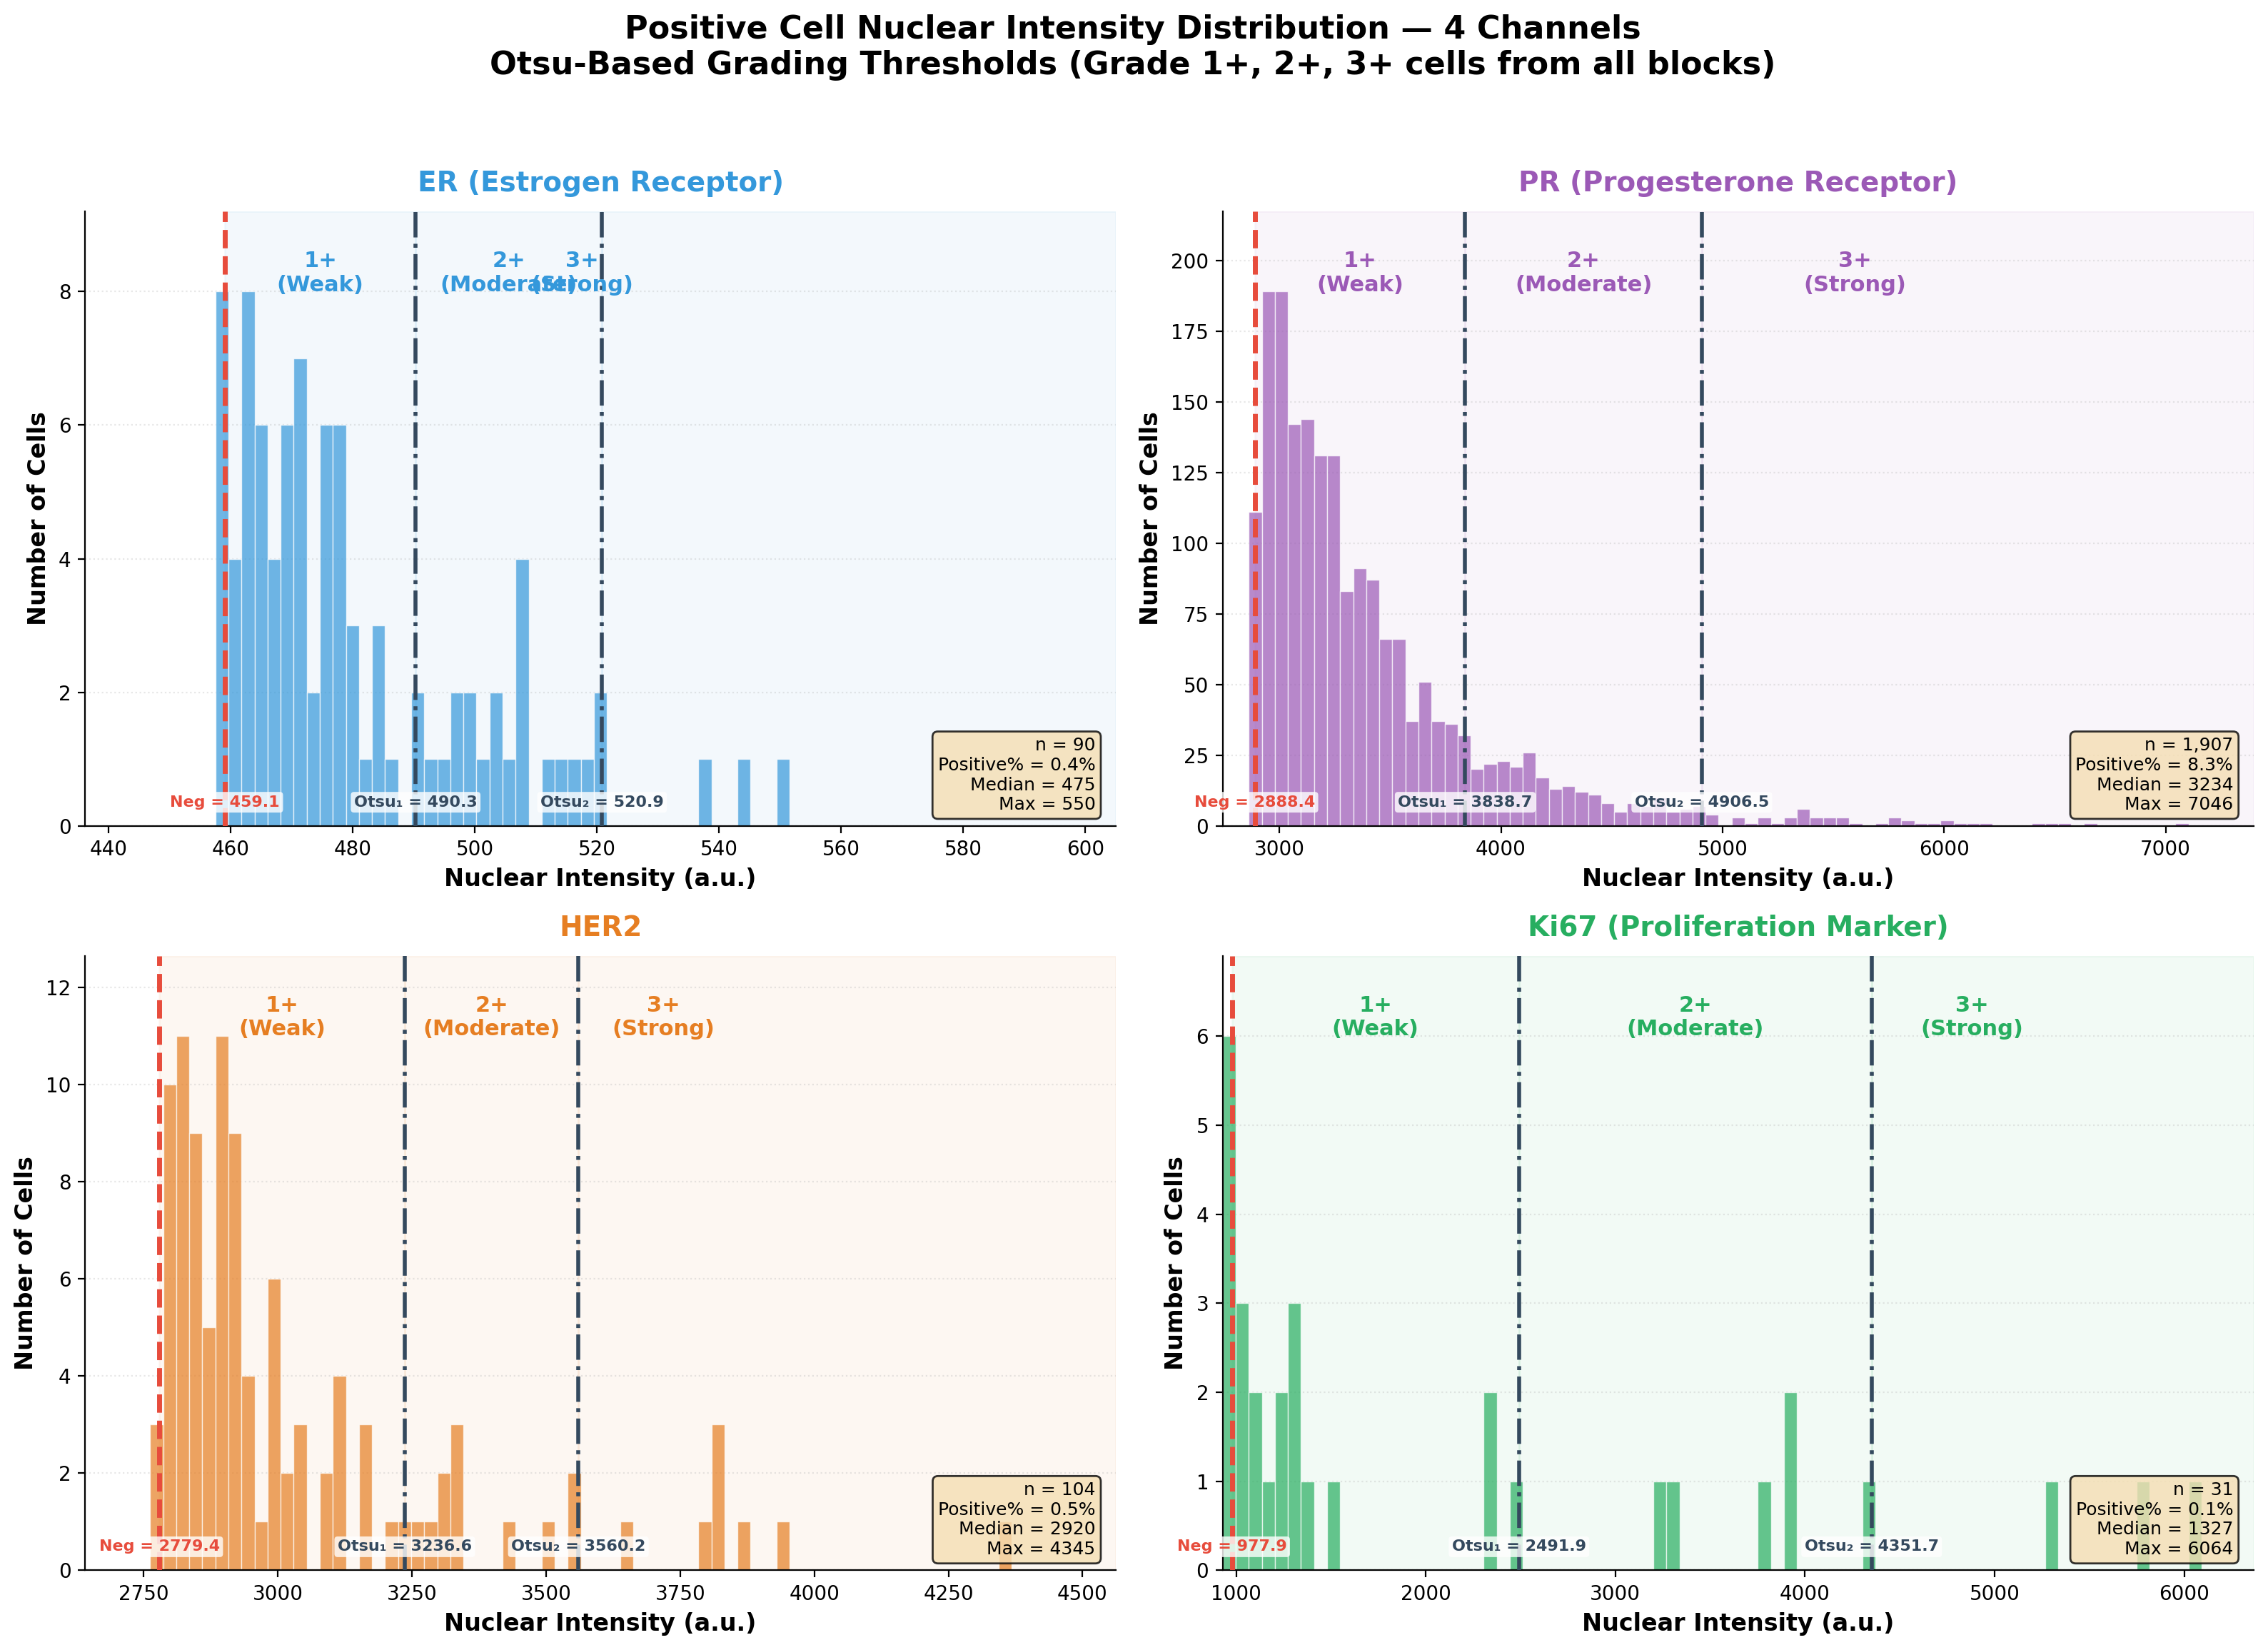

The Python source for this figure:
"""
Positive Cells - 4-Channel Intensity Comparison
Similar layout to negative_control_intensity_histograms.png but for positive cells (grade >= 1)
Using Otsu-based universal thresholds across all blocks
"""

import numpy as np
import pandas as pd
import matplotlib.pyplot as plt
import matplotlib.patches as mpatches
from pathlib import Path
import sys

# Fix Windows console encoding
if sys.platform == 'win32':
    sys.stdout.reconfigure(encoding='utf-8')
    sys.stderr.reconfigure(encoding='utf-8')

# ==================== Paths ====================
BASE_DIR = Path(r"d:\Try_munan\FYP_LAST")
RESULTS_DIR = BASE_DIR / "results"
SEG_DIR = RESULTS_DIR / "segmentation"
OUTPUT_DIR = RESULTS_DIR / "figures"
OUTPUT_DIR.mkdir(parents=True, exist_ok=True)

# All blocks with graded data
ALL_BLOCKS = ["A1", "A8", "D1", "E10", "G1", "H2", "H10", "J10"]

# Universal Otsu Thresholds (from A1 expression_statistics_universal.csv)
# These are computed from positive blocks (blocks with known high expression)
THRESHOLDS = {
    'ER':   {'neg': 459.09,   'otsu1': 490.31,  'otsu2': 520.85},
    'PR':   {'neg': 2888.38, 'otsu1': 3838.67,  'otsu2': 4906.54},
    'HER2': {'neg': 2779.41, 'otsu1': 3236.58,  'otsu2': 3560.20},
    'Ki67': {'neg': 977.92,  'otsu1': 2491.89,  'otsu2': 4351.70},
}

# Color scheme (matching HER2_otsu_grading_illustration_v2.py)
COLORS = {
    'ER':   '#3498DB',   # Blue
    'PR':   '#9B59B6',   # Purple
    'HER2': '#E67E22',   # Orange
    'Ki67': '#27AE60',   # Green
}
COLOR_NEG_LINE = '#E74C3C'   # Red - negative threshold
COLOR_OTSU_LINE = '#34495E'  # Dark gray - Otsu thresholds


def load_positive_cells():
    """Load all positive cells (grade >= 1) from universal graded files"""
    all_data = []
    
    for block in ALL_BLOCKS:
        csv_path = SEG_DIR / block / f"{block}_features_graded_universal.csv"
        if not csv_path.exists():
            continue
        
        df = pd.read_csv(csv_path)
        
        # Select relevant columns
        cols = ['cell_label', 
                'ER_nuc_mean', 'ER_nuc_grade',
                'PR_nuc_mean', 'PR_nuc_grade',
                'HER2_nuc_mean', 'HER2_nuc_grade',
                'Ki67_nuc_mean', 'Ki67_nuc_grade']
        
        available_cols = [c for c in cols if c in df.columns]
        block_df = df[available_cols].copy()
        block_df['block'] = block  # Add block identifier
        all_data.append(block_df)
    
    if not all_data:
        return None
    
    return pd.concat(all_data, ignore_index=True)


def plot_channel(ax, data, channel, thresholds, color):
    """Plot intensity histogram for one channel with Otsu threshold zones"""
    
    # Filter positive cells (grade >= 1)
    intensities = data[data[f'{channel}_nuc_grade'] >= 1][f'{channel}_nuc_mean'].dropna()
    intensities = intensities[intensities > 0].copy()
    
    if len(intensities) == 0:
        ax.text(0.5, 0.5, f'No positive cells\nfor {channel}',
                ha='center', va='center', fontsize=12, transform=ax.transAxes)
        return
    
    neg_thresh = thresholds['neg']
    otsu1 = thresholds['otsu1']
    otsu2 = thresholds['otsu2']
    
    # X-axis range: start from negative threshold, not 0
    x_min = neg_thresh * 0.95  # Start slightly before threshold
    x_max = max(intensities.max() * 1.05, otsu2 * 1.2)
    x_max = min(x_max, intensities.max() * 1.1)
    
    # Draw histogram - filter to show only >= neg_thresh
    filtered_intensities = intensities[intensities >= neg_thresh].copy()
    if len(filtered_intensities) == 0:
        ax.text(0.5, 0.5, f'No cells >= threshold\nfor {channel}',
                ha='center', va='center', fontsize=12, transform=ax.transAxes)
        return
    
    bins = np.linspace(x_min, x_max, 80)
    counts, bin_edges, patches = ax.hist(filtered_intensities, bins=bins, alpha=0.0,
                                         edgecolor='white', linewidth=0.5)
    
    # Color each bin by grade zone (grade 1+, 2+, 3+ only)
    for i, (count, patch) in enumerate(zip(counts, patches)):
        if count == 0:
            continue
        bin_center = (bin_edges[i] + bin_edges[i + 1]) / 2
        
        if bin_center < otsu1:
            patch.set_facecolor(color)
            patch.set_alpha(0.7)
        elif bin_center < otsu2:
            patch.set_facecolor(color)
            patch.set_alpha(0.7)
        else:
            patch.set_facecolor(color)
            patch.set_alpha(0.7)
    
    # Background color zones (for grade 1+, 2+, 3+ regions only)
    ax.axvspan(neg_thresh, otsu1, alpha=0.06, color=color, zorder=0)
    ax.axvspan(otsu1, otsu2, alpha=0.06, color=color, zorder=0)
    ax.axvspan(otsu2, x_max, alpha=0.06, color=color, zorder=0)
    
    # Threshold lines - with labels
    ax.axvline(neg_thresh, color=COLOR_NEG_LINE, linestyle='--', linewidth=2.5, zorder=10)
    ax.axvline(otsu1, color=COLOR_OTSU_LINE, linestyle='-.', linewidth=2.0, zorder=10)
    ax.axvline(otsu2, color=COLOR_OTSU_LINE, linestyle='-.', linewidth=2.0, zorder=10)
    
    # Grade labels on top (foreground layer - high zorder to avoid being covered)
    y_max = max(counts) * 1.15 if len(counts) > 0 else 1
    
    # Calculate vertical positions
    grade_y = y_max * 0.90
    
    # Grade 1+ label (left of otsu1)
    ax.text((neg_thresh + otsu1) / 2, grade_y, '1+\n(Weak)', ha='center', va='center',
            fontsize=11, fontweight='bold', color=color, zorder=15)
    
    # Grade 2+ label (between otsu1 and otsu2)
    ax.text((otsu1 + otsu2) / 2, grade_y, '2+\n(Moderate)', ha='center', va='center',
            fontsize=11, fontweight='bold', color=color, zorder=15)
    
    # Grade 3+ label (right of otsu2)
    ax.text((otsu2 + x_max * 0.85) / 2, grade_y, '3+\n(Strong)', ha='center', va='center',
            fontsize=11, fontweight='bold', color=color, zorder=15)
    
    # Add threshold value annotations on top of threshold lines
    # 1+/2+ boundary (Otsu 1)
    ax.annotate(f'Otsu₁ = {otsu1:.1f}', 
                xy=(otsu1, y_max * 0.15), 
                xytext=(otsu1, y_max * 0.05),
                ha='center', va='top',
                fontsize=8, color=COLOR_OTSU_LINE,
                fontweight='bold', zorder=20,
                bbox=dict(boxstyle='round,pad=0.2', facecolor='white', alpha=0.8, edgecolor='none'))
    
    # 2+/3+ boundary (Otsu 2) - positioned to avoid being covered
    ax.annotate(f'Otsu₂ = {otsu2:.1f}', 
                xy=(otsu2, y_max * 0.15), 
                xytext=(otsu2, y_max * 0.05),
                ha='center', va='top',
                fontsize=8, color=COLOR_OTSU_LINE,
                fontweight='bold', zorder=20,
                bbox=dict(boxstyle='round,pad=0.2', facecolor='white', alpha=0.8, edgecolor='none'))
    
    # Negative threshold annotation
    ax.annotate(f'Neg = {neg_thresh:.1f}', 
                xy=(neg_thresh, y_max * 0.15), 
                xytext=(neg_thresh, y_max * 0.05),
                ha='center', va='top',
                fontsize=8, color=COLOR_NEG_LINE,
                fontweight='bold', zorder=20,
                bbox=dict(boxstyle='round,pad=0.2', facecolor='white', alpha=0.8, edgecolor='none'))
    
    # Axis labels
    channel_full = {
        'ER': 'ER (Estrogen Receptor)',
        'PR': 'PR (Progesterone Receptor)',
        'HER2': 'HER2',
        'Ki67': 'Ki67 (Proliferation Marker)'
    }
    ax.set_xlabel('Nuclear Intensity (a.u.)', fontsize=12, fontweight='bold')
    ax.set_ylabel('Number of Cells', fontsize=12, fontweight='bold')
    ax.set_title(f'{channel_full[channel]}', fontsize=14, fontweight='bold', pad=10, color=color)
    
    # Statistics box (moved to bottom-right to avoid overlap)
    n_total = len(data) if f'{channel}_nuc_grade' in data.columns else 0
    n_pos = len(intensities)
    pct = n_pos / n_total * 100 if n_total > 0 else 0
    textstr = (f'n = {n_pos:,}\n'
               f'Positive% = {pct:.1f}%\n'
               f'Median = {intensities.median():.0f}\n'
               f'Max = {intensities.max():.0f}')
    props = dict(boxstyle='round', facecolor='wheat', alpha=0.8)
    ax.text(0.98, 0.02, textstr, transform=ax.transAxes, fontsize=9,
            verticalalignment='bottom', horizontalalignment='right', bbox=props)
    
    ax.set_xlim(x_min, x_max)
    ax.set_ylim(0, y_max)
    ax.grid(axis='y', alpha=0.3, linestyle=':', linewidth=0.8)
    ax.set_axisbelow(True)
    ax.spines['top'].set_visible(False)
    ax.spines['right'].set_visible(False)


def main():
    print("=" * 70)
    print("Positive Cells 4-Channel Intensity Comparison")
    print("=" * 70)
    
    print("\n[1] Loading positive cell data from universal graded files...")
    df = load_positive_cells()
    if df is None:
        print("  [ERROR] No data found!")
        return
    print(f"    Total blocks loaded: {df['block'].nunique()}")
    print(f"    Total cells: {len(df):,}")
    
    print("\n[2] Generating figure...")
    
    fig, axes = plt.subplots(2, 2, figsize=(16, 12))
    fig.suptitle('Positive Cell Nuclear Intensity Distribution — 4 Channels\n'
                 'Otsu-Based Grading Thresholds (Grade 1+, 2+, 3+ cells from all blocks)',
                 fontsize=16, fontweight='bold', y=0.98)
    
    # ER (top-left)
    plot_channel(axes[0, 0], df, 'ER', THRESHOLDS['ER'], COLORS['ER'])
    
    # PR (top-right)
    plot_channel(axes[0, 1], df, 'PR', THRESHOLDS['PR'], COLORS['PR'])
    
    # HER2 (bottom-left)
    plot_channel(axes[1, 0], df, 'HER2', THRESHOLDS['HER2'], COLORS['HER2'])
    
    # Ki67 (bottom-right)
    plot_channel(axes[1, 1], df, 'Ki67', THRESHOLDS['Ki67'], COLORS['Ki67'])
    
    plt.tight_layout(rect=[0, 0.02, 1, 0.95])
    
    # Save
    output_path = OUTPUT_DIR / "positive_cells_4channel_comparison.png"
    plt.savefig(output_path, dpi=200, bbox_inches='tight', facecolor='white')
    print(f"    [OK] Saved: {output_path}")
    
    pdf_path = OUTPUT_DIR / "positive_cells_4channel_comparison.pdf"
    plt.savefig(pdf_path, bbox_inches='tight', facecolor='white')
    print(f"    [OK] Saved: {pdf_path}")
    
    plt.close()
    
    print("\n" + "=" * 70)
    print("Done!")
    print("=" * 70)


if __name__ == "__main__":
    main()
